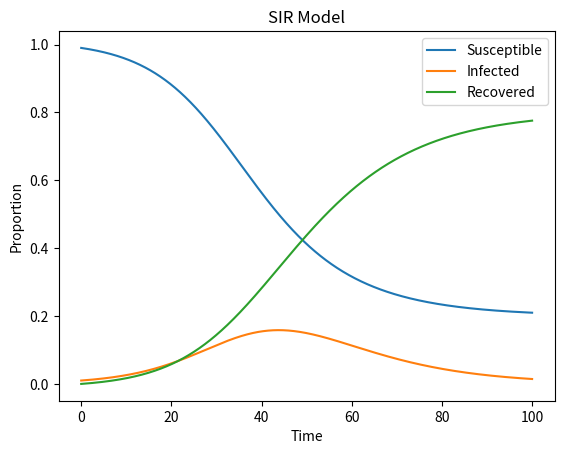

Reproduce this figure in Python.
import numpy as np
from scipy.integrate import odeint
import matplotlib.pyplot as plt

# Function that contains the model dynamics

def sir_model(y, t, beta, gamma):
    S, I, R = y
    dSdt = -beta * S * I
    dIdt = beta * S * I - gamma * I
    dRdt = gamma * I
    return [dSdt, dIdt, dRdt]

# Initial conditions
y0 = [0.99, 0.01, 0]

# Time points
t = np.linspace(0, 100, 1000)

# Parameters
beta = 0.2
gamma = 0.1

# Solve the differential equation
solution = odeint(sir_model, y0, t, args=(beta, gamma))

# Plot the results
plt.plot(t, solution[:, 0], label='Susceptible')
plt.plot(t, solution[:, 1], label='Infected')
plt.plot(t, solution[:, 2], label='Recovered')
plt.xlabel('Time')
plt.ylabel('Proportion')
plt.title('SIR Model')
plt.legend()
plt.show()
